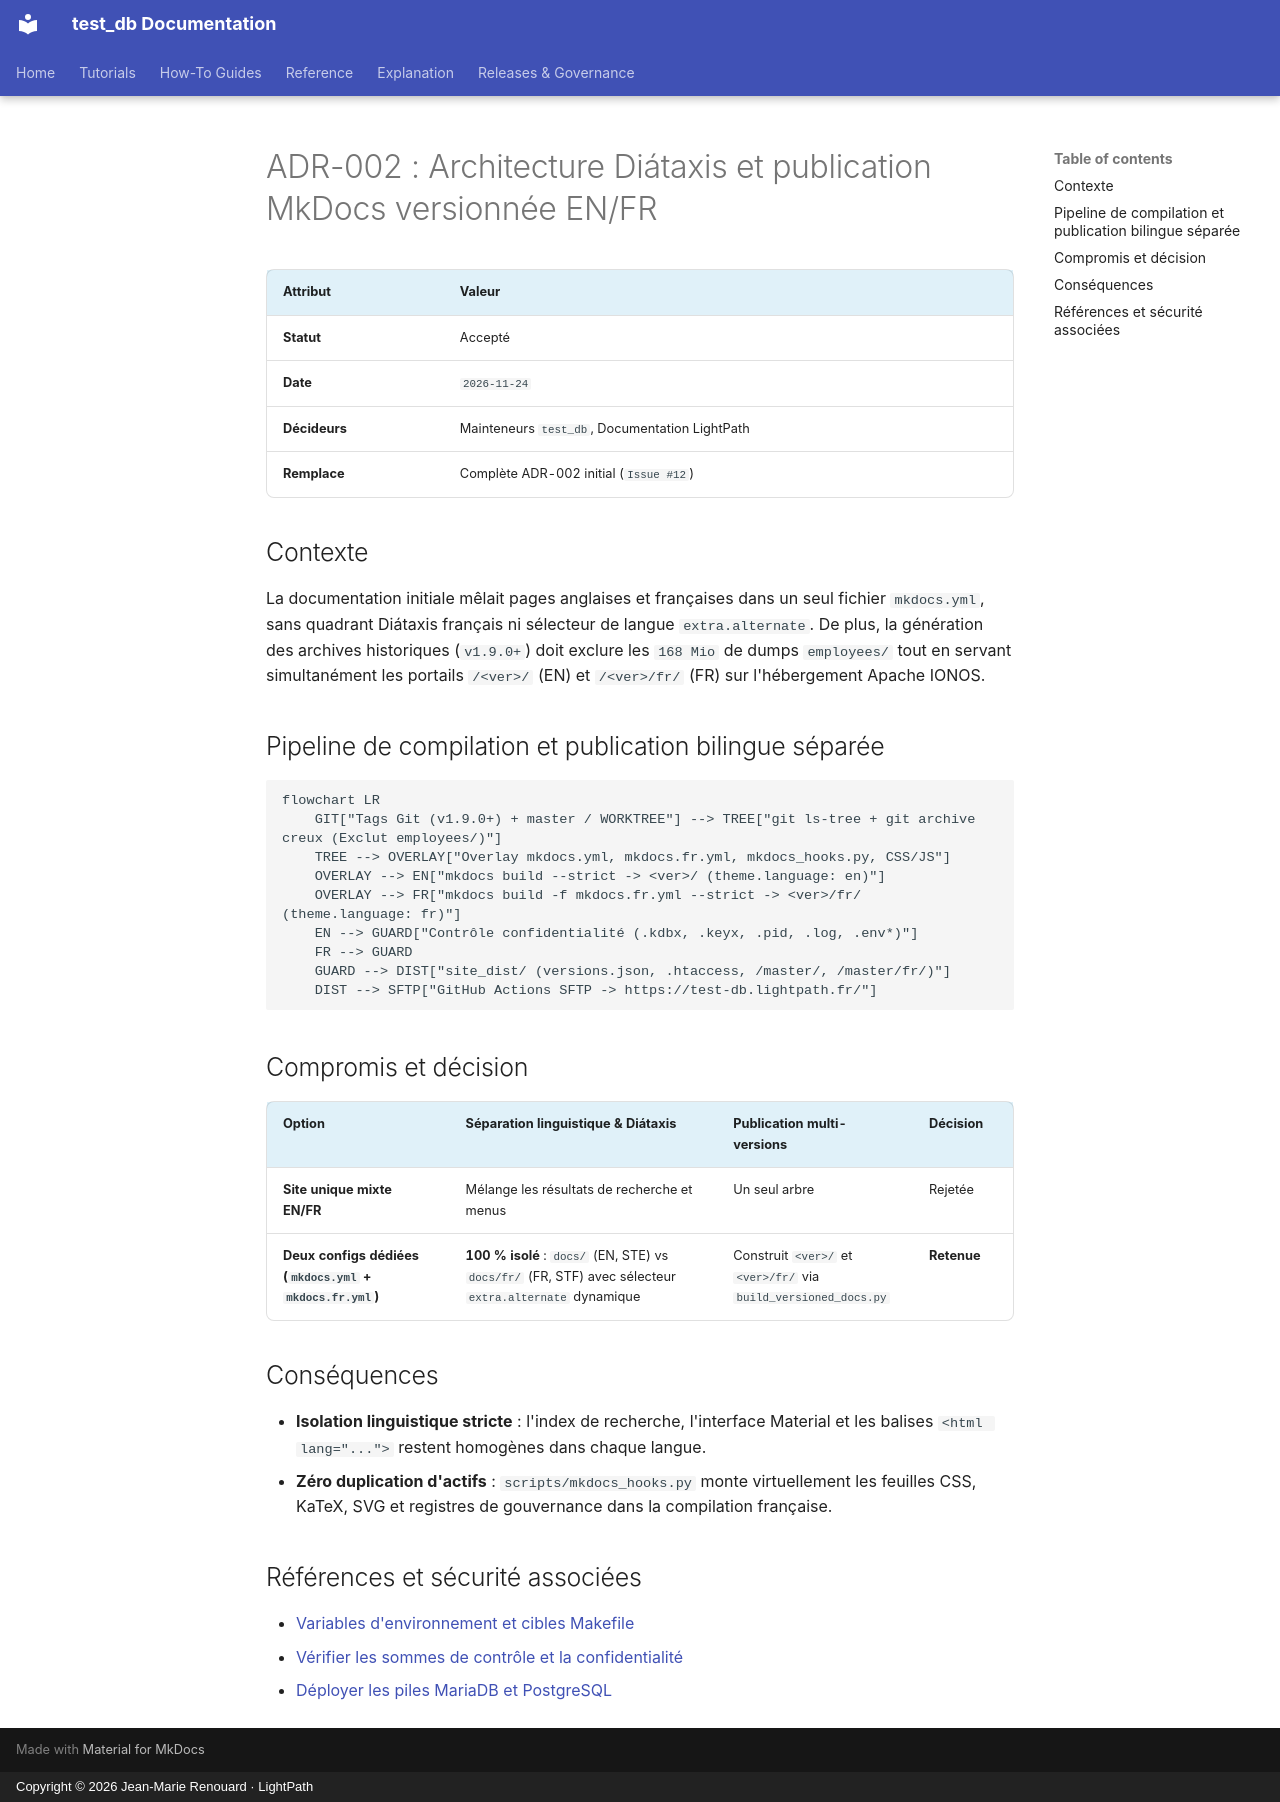

repository: jmrenouard/test_db · page: fr/04-explications/decisions-architecture/adr-002-diataxis-et-publication-mkdocs-versionnee/index.html · generator: mkdocs · copyright: Copyright © 2026 Jean-Marie Renouard · LightPath

# ADR-002 : Architecture Diátaxis et publication MkDocs versionnée EN/FR

| Attribut | Valeur |
| :--- | :--- |
| **Statut** | Accepté |
| **Date** | `2026-11-24` |
| **Décideurs** | Mainteneurs `test_db`, Documentation LightPath |
| **Remplace** | Complète ADR-002 initial (`Issue #12`) |

## Contexte

La documentation initiale mêlait pages anglaises et françaises dans un seul fichier `mkdocs.yml`, sans quadrant
Diátaxis français ni sélecteur de langue `extra.alternate`. De plus, la génération des archives historiques (`v1.9.0+`)
doit exclure les `168 Mio` de dumps `employees/` tout en servant simultanément les portails `/<ver>/` (EN) et
`/<ver>/fr/` (FR) sur l'hébergement Apache IONOS.

## Pipeline de compilation et publication bilingue séparée

```mermaid
flowchart LR
    GIT["Tags Git (v1.9.0+) + master / WORKTREE"] --> TREE["git ls-tree + git archive creux (Exclut employees/)"]
    TREE --> OVERLAY["Overlay mkdocs.yml, mkdocs.fr.yml, mkdocs_hooks.py, CSS/JS"]
    OVERLAY --> EN["mkdocs build --strict -> <ver>/ (theme.language: en)"]
    OVERLAY --> FR["mkdocs build -f mkdocs.fr.yml --strict -> <ver>/fr/ (theme.language: fr)"]
    EN --> GUARD["Contrôle confidentialité (.kdbx, .keyx, .pid, .log, .env*)"]
    FR --> GUARD
    GUARD --> DIST["site_dist/ (versions.json, .htaccess, /master/, /master/fr/)"]
    DIST --> SFTP["GitHub Actions SFTP -> https://test-db.lightpath.fr/"]
```

## Compromis et décision

| Option | Séparation linguistique & Diátaxis | Publication multi-versions | Décision |
| :--- | :--- | :--- | :--- |
| **Site unique mixte EN/FR** | Mélange les résultats de recherche et menus | Un seul arbre | Rejetée |
| **Deux configs dédiées (`mkdocs.yml` + `mkdocs.fr.yml`)** | **100 % isolé** : `docs/` (EN, STE) vs `docs/fr/` (FR, STF) avec sélecteur `extra.alternate` dynamique | Construit `<ver>/` et `<ver>/fr/` via `build_versioned_docs.py` | **Retenue** |

## Conséquences

- **Isolation linguistique stricte** : l'index de recherche, l'interface Material et les balises `<html lang="...">` restent homogènes dans chaque langue.
- **Zéro duplication d'actifs** : `scripts/mkdocs_hooks.py` monte virtuellement les feuilles CSS, KaTeX, SVG et registres de gouvernance dans la compilation française.

## Références et sécurité associées

- [Variables d'environnement et cibles Makefile](../../03-reference/configuration/variables-environnement-et-cibles-makefile.md)
- [Vérifier les sommes de contrôle et la confidentialité](../../02-guides-pratiques/securite/verifier-sommes-controle-et-confidentialite.md)
- [Déployer les piles MariaDB et PostgreSQL](../../02-guides-pratiques/deploiement/deployer-piles-mariadb-et-postgresql.md)
